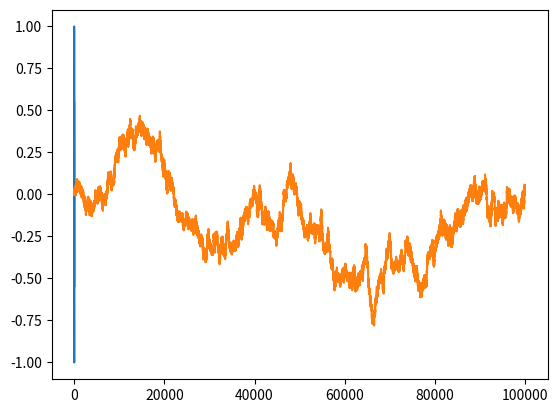

This chart was generated by the following Python code:
#%%
import numpy as np
import matplotlib.pyplot as plt

# %%
x = np.linspace(-10, 10, 100000)
y = np.sin(x)
plt.plot(x, y)

# %%
V = np.sum(np.abs(y[1:]-y[:-1]))
Q = np.sum(np.square(y[1:]-y[:-1]))
V, Q

# %%
T = 100_000
dt = 1/T
W = np.cumsum(
    np.random.normal(
        loc=0, scale=np.sqrt(dt), size=T
    )
)
plt.plot(W)

#%%
V = np.sum(np.abs(W[1:]-W[:-1]))
Q = np.sum(np.square(W[1:]-W[:-1]))
V,Q
# %%
